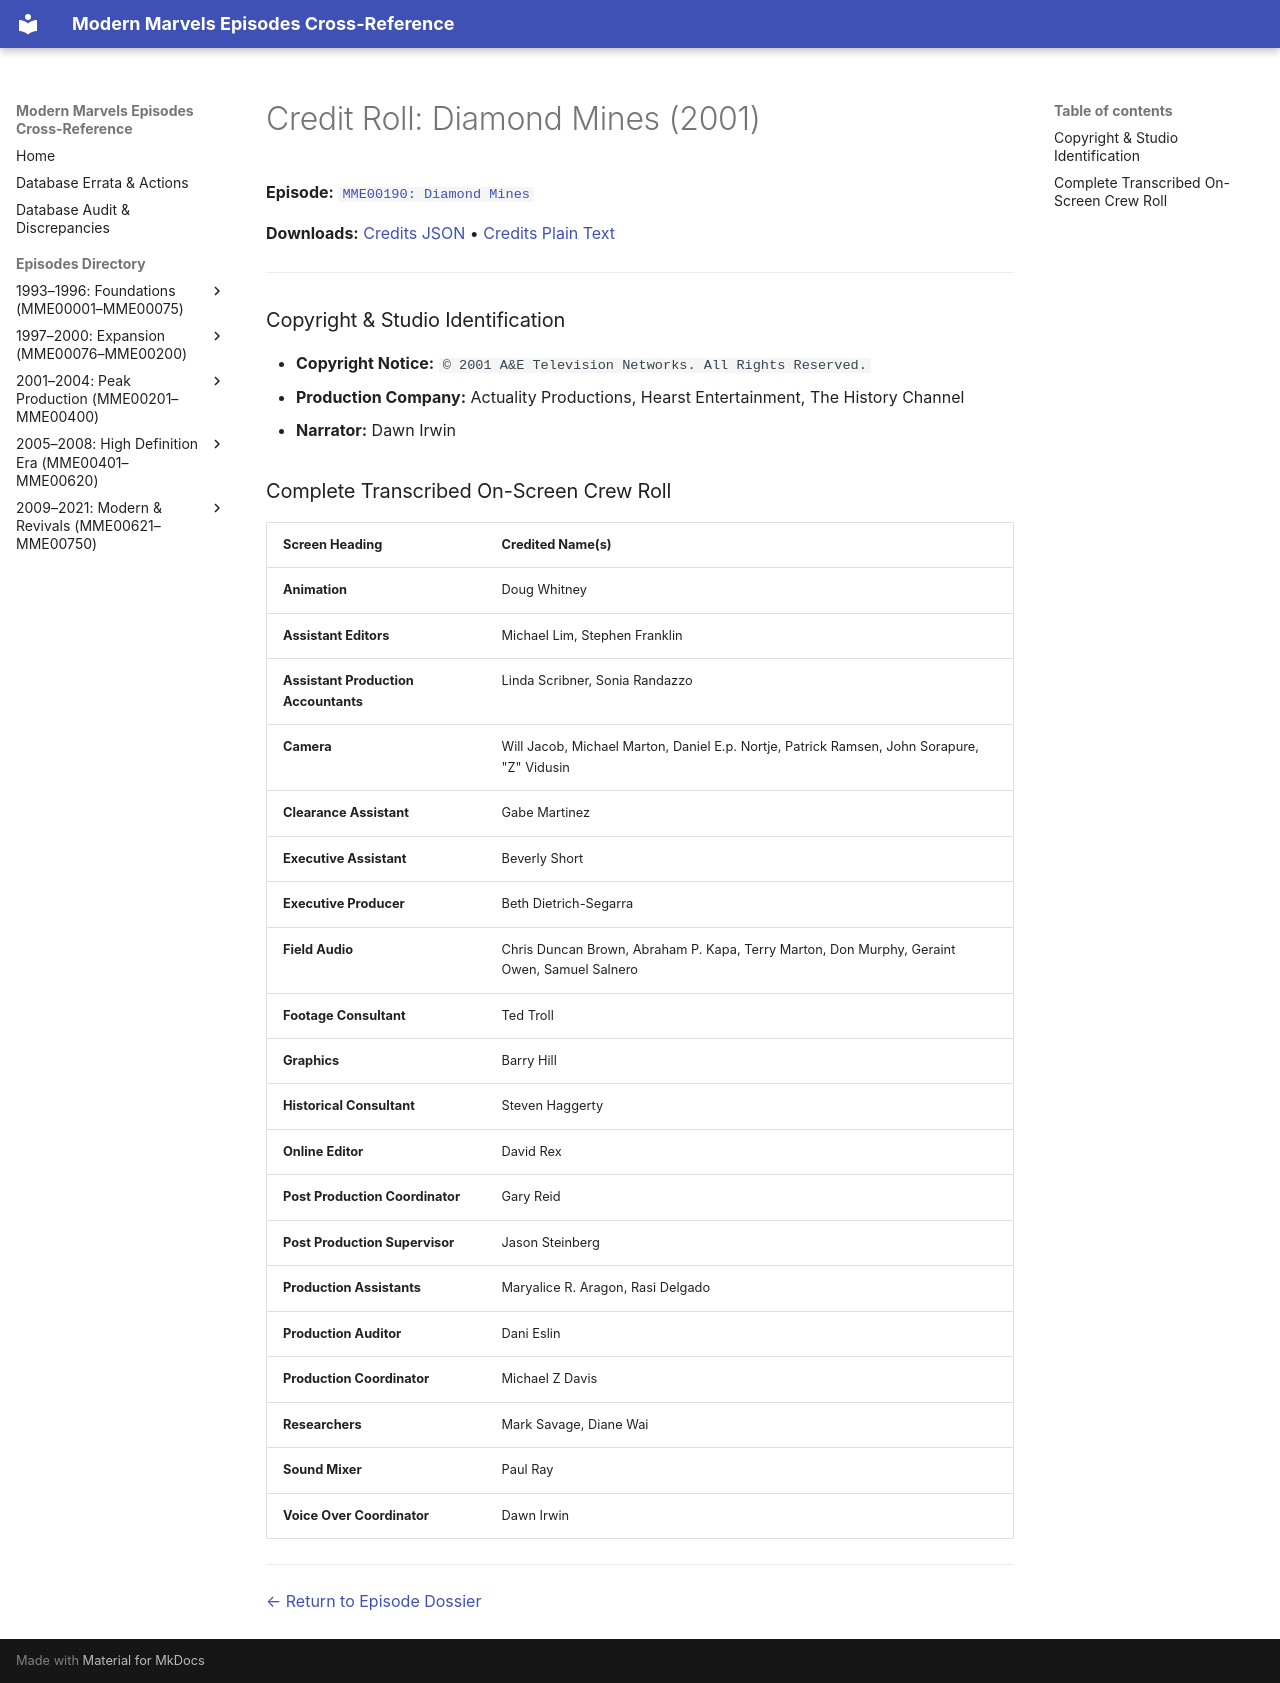

repository: ModernMarvelsFan/ModernMarvels · page: credits/MME00190-credits/index.html · generator: mkdocs

# Credit Roll: Diamond Mines (2001)
**Episode:** [`MME00190: Diamond Mines`](../episodes/MME00190.md)

**Downloads:** [Credits JSON](json/MME00190-credits.json) • [Credits Plain Text](txt/MME00190-credits.txt)

---

### Copyright & Studio Identification
* **Copyright Notice:** `© 2001 A&E Television Networks. All Rights Reserved.`
* **Production Company:** Actuality Productions, Hearst Entertainment, The History Channel
* **Narrator:** Dawn Irwin

### Complete Transcribed On-Screen Crew Roll

| Screen Heading | Credited Name(s) |
| :--- | :--- |
| **Animation** | Doug Whitney |
| **Assistant Editors** | Michael Lim, Stephen Franklin |
| **Assistant Production Accountants** | Linda Scribner, Sonia Randazzo |
| **Camera** | Will Jacob, Michael Marton, Daniel E.p. Nortje, Patrick Ramsen, John Sorapure, "Z" Vidusin |
| **Clearance Assistant** | Gabe Martinez |
| **Executive Assistant** | Beverly Short |
| **Executive Producer** | Beth Dietrich-Segarra |
| **Field Audio** | Chris Duncan Brown, Abraham P. Kapa, Terry Marton, Don Murphy, Geraint Owen, Samuel Salnero |
| **Footage Consultant** | Ted Troll |
| **Graphics** | Barry Hill |
| **Historical Consultant** | Steven Haggerty |
| **Online Editor** | David Rex |
| **Post Production Coordinator** | Gary Reid |
| **Post Production Supervisor** | Jason Steinberg |
| **Production Assistants** | Maryalice R. Aragon, Rasi Delgado |
| **Production Auditor** | Dani Eslin |
| **Production Coordinator** | Michael Z Davis |
| **Researchers** | Mark Savage, Diane Wai |
| **Sound Mixer** | Paul Ray |
| **Voice Over Coordinator** | Dawn Irwin |

---
[← Return to Episode Dossier](../episodes/MME00190.md)
